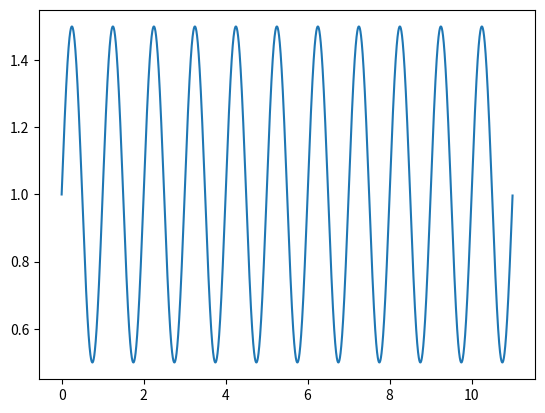

Reproduce this figure in Python.
################
#
# notes

# import required modules
import numpy as np
import matplotlib.pyplot as plt
import scipy as scipy

def f(t, f0, f1, f2):
    res = 2 * np.sin(2* np.pi* f0* t) + np.cos(2* np.pi* f1* t) + 0.5* np.sin(2* np.pi* f2* t)
    return res

# all in Hz
# Hz measures frequency, the number of cycles per second.
f0 = 1
f1 = 3
f2 = 5
t = np.arange(0, 11, 0.001)

# the signal is a wave. t must have small intervals.
first = f(1, 3, 5, t)
plt.plot(t, first)

# check this https://en.wikipedia.org/wiki/Spectral_density#/media/File:Voice_waveform_and_spectrum.png

# sampling rate
fs = 1000  #Hz

#scipy.fftpack.fft()
# map function https://stackoverflow.com/questions/10973766/understanding-the-map-function




# mse.reduce(range, axis)
